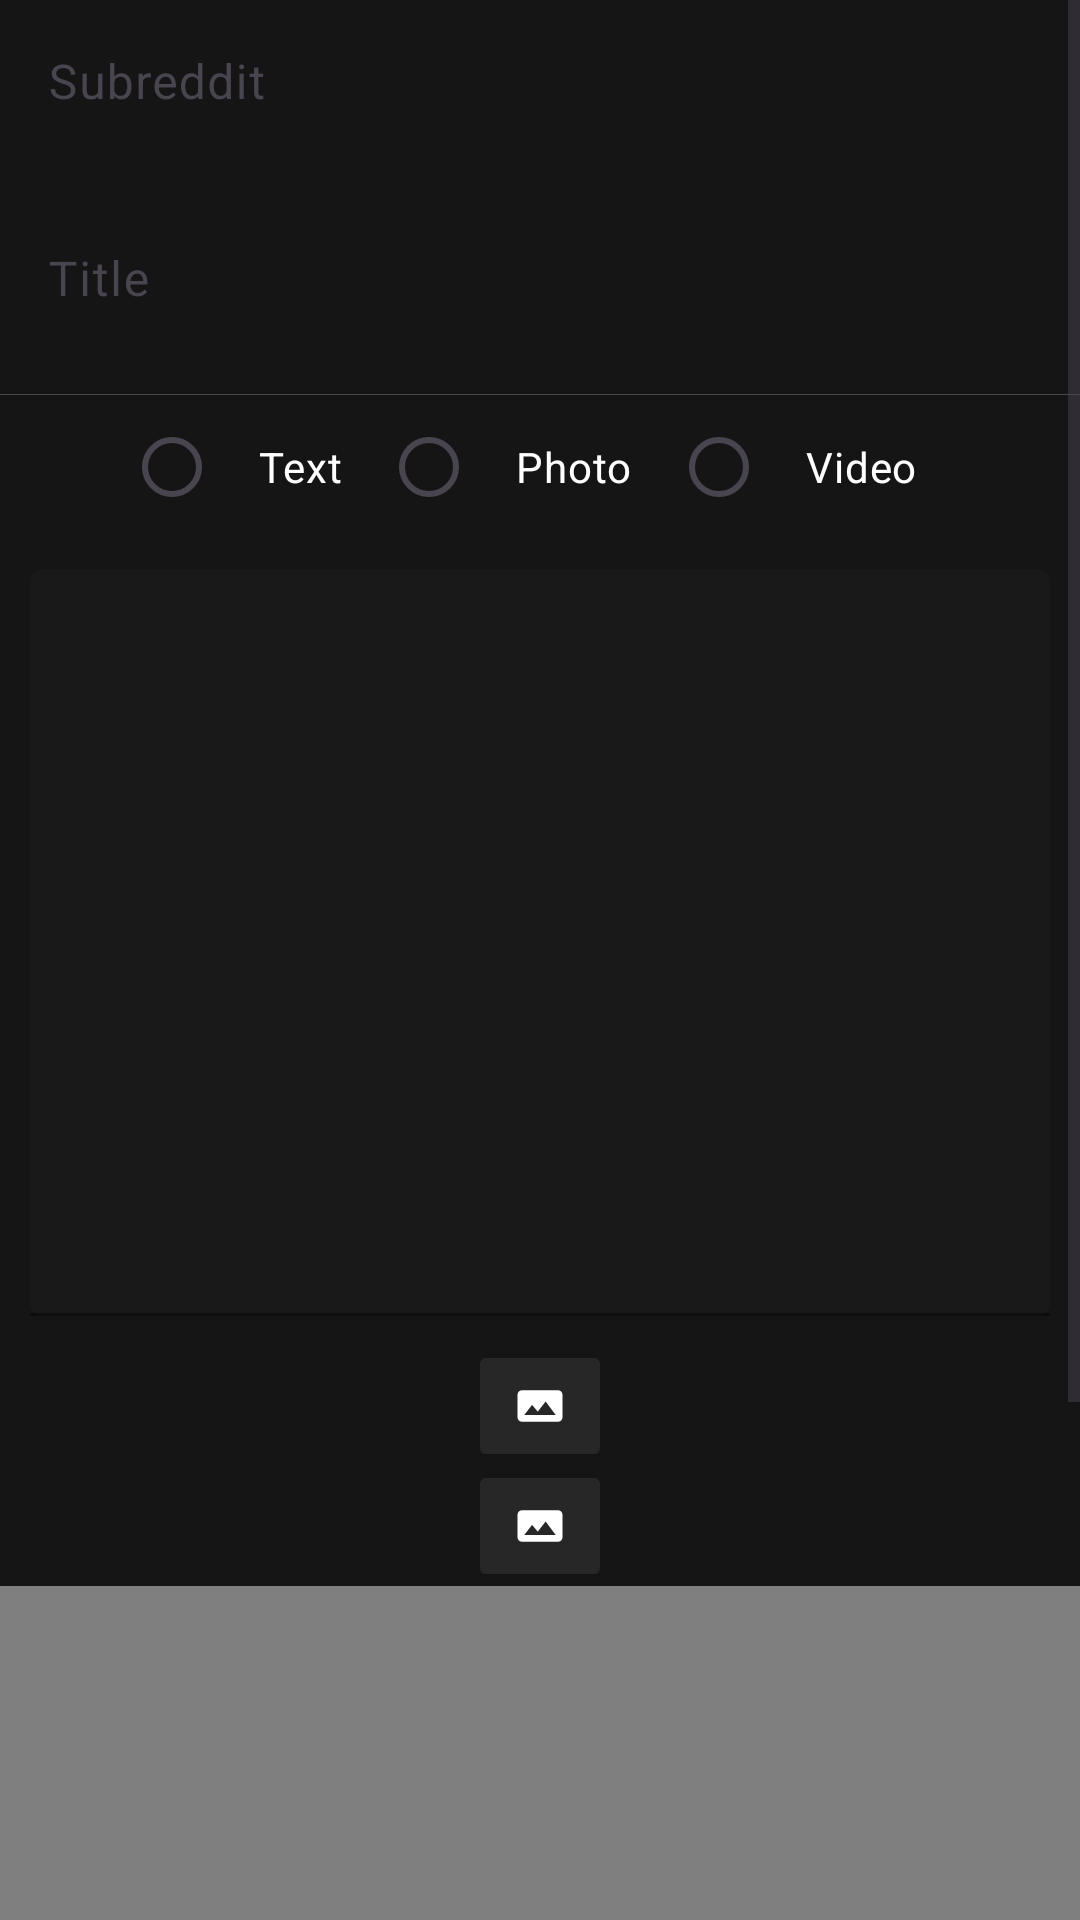

This screen was rendered from an Android layout file. Write that file and the resources it references.
<!-- AndroidManifest.xml: application theme Theme.OrionHub -->
<!-- res/layout/fragment_create.xml -->
<?xml version="1.0" encoding="utf-8"?>
<FrameLayout xmlns:android="http://schemas.android.com/apk/res/android"
    xmlns:tools="http://schemas.android.com/tools"
    android:layout_width="match_parent"
    android:layout_height="match_parent"
    android:background="#151515"
    xmlns:app="http://schemas.android.com/apk/res-auto"
    tools:context=".Create">
<ScrollView
    android:layout_width="match_parent"
    android:layout_height="wrap_content">
    <LinearLayout
        android:layout_width="match_parent"
        android:layout_height="wrap_content"
        android:orientation="vertical">

        <LinearLayout
            android:layout_width="match_parent"
            android:layout_height="match_parent"
            android:orientation="vertical"
            >

            <com.google.android.material.textfield.TextInputLayout
                android:layout_width="match_parent"
                android:layout_height="wrap_content"
                android:layout_marginBottom="10dp"
                app:boxBackgroundColor="#151515"
                app:boxBackgroundMode="filled"
                app:boxStrokeWidth="0dp"
                app:boxStrokeWidthFocused="0dp"
                app:hintTextColor="#FFFFFF">

                <com.google.android.material.textfield.TextInputEditText
                    android:layout_width="match_parent"
                    android:layout_height="wrap_content"
                    android:textCursorDrawable="@drawable/color_cursor"
                    android:id="@+id/create_post_subreddit"
                    android:hint="Subreddit"
                    android:textColorHint="#FFFFFF" />
            </com.google.android.material.textfield.TextInputLayout>


            <com.google.android.material.textfield.TextInputLayout
                android:layout_width="match_parent"
                android:layout_height="wrap_content"
                android:layout_marginBottom="10dp"
                app:boxBackgroundColor="#151515"
                app:boxBackgroundMode="filled"
                app:boxStrokeWidth="0dp"
                app:boxStrokeWidthFocused="0dp"
                app:hintTextColor="#FFFFFF">

                <com.google.android.material.textfield.TextInputEditText
                    android:layout_width="match_parent"
                    android:layout_height="wrap_content"
                    android:textCursorDrawable="@drawable/color_cursor"
                    android:id="@+id/create_post_title"
                    android:hint="Title"
                    android:textColorHint="#FFFFFF" />
            </com.google.android.material.textfield.TextInputLayout>








            <LinearLayout
                android:layout_width="match_parent"
                android:orientation="vertical"
                android:background="#494949"
                android:layout_height="0.1dp"
                />




            <RadioGroup
                android:layout_width="match_parent"
                android:orientation="horizontal"
                android:gravity="center"
                android:layout_height="wrap_content">

                <RadioButton
                    android:id="@+id/content_text"
                    android:layout_width="wrap_content"
                    android:layout_height="wrap_content"
                    android:layout_gravity="start"
                    android:buttonTint="#FFFFFF"
                    android:paddingHorizontal="13dp"
                    android:text="Text"
                    android:textColor="#FFFFFF" />

                <RadioButton
                    android:paddingHorizontal="13dp"

                    android:layout_gravity="center_horizontal"
                    android:id="@+id/content_image"
                    android:layout_width="wrap_content"
                    android:layout_height="wrap_content"
                    android:text="Photo"
                    android:textColor="#FFFFFF" />

                <RadioButton
                    android:paddingHorizontal="13dp"

                    android:id="@+id/content_video"
                    android:layout_width="wrap_content"
                    android:layout_height="wrap_content"
                    android:layout_gravity="right"
                    android:text="Video"
                    android:textColor="#FFFFFF" />

            </RadioGroup>

            <LinearLayout
                android:layout_width="match_parent"
                android:orientation="vertical"
                android:layout_height="wrap_content">

                <LinearLayout
                    android:id="@+id/selected_text"
                    android:layout_width="match_parent"
                    android:layout_height="wrap_content">
                    <com.google.android.material.textfield.TextInputLayout
                        android:layout_width="match_parent"
                        android:padding="10dp"
                        android:layout_height="wrap_content"
                        app:boxStrokeColor="#CC0000"
                        app:boxStrokeWidthFocused="0dp"
                        app:boxBackgroundColor="#191919"
                        app:boxBackgroundMode="filled"
                        app:hintTextColor="#FFFFFF">

                        <com.google.android.material.textfield.TextInputEditText
                            android:id="@+id/create_post_text_content"
                            android:layout_width="match_parent"
                            android:layout_height="wrap_content"
                            android:gravity="top"
                            android:inputType="textMultiLine"
                            android:lines="13"
                            android:scrollbarStyle="insideInset"
                            android:scrollHorizontally="false"
                            android:textColorHint="#FFFFFF"
                            android:textCursorDrawable="@drawable/color_cursor"
                            android:textSize="14sp" />
                    </com.google.android.material.textfield.TextInputLayout>
                </LinearLayout>

                <LinearLayout
                    android:id="@+id/selected_image"
                    android:layout_width="match_parent"
                    android:layout_height="wrap_content"
                    android:orientation="vertical">

                    <com.google.android.material.button.MaterialButton
                        android:id="@+id/select_img_btn"
                        android:layout_width="40dp"
                        android:layout_height="40dp"
                        android:layout_gravity="center"
                        android:drawableTint="#FFFFFF"
                        android:foregroundTint="#FFFFFF"

                        android:gravity="center"
                        android:padding="11dp"
                        android:textColorHighlight="#FFFFFF"
                        app:cornerRadius="2dp"
                        app:icon="@drawable/image_area"
                        app:iconTint="#FFFFFF"
                        app:rippleColor="#FFFFFF" />
                    <ImageView
                        android:layout_width="match_parent"
                        android:layout_height="wrap_content"
                        android:id="@+id/post_selected_image"/>
                </LinearLayout>
                <LinearLayout
                    android:orientation="vertical"
                    android:id="@+id/selected_video"
                    android:layout_width="match_parent"
                    android:layout_height="wrap_content">
                    <com.google.android.material.button.MaterialButton
                        android:id="@+id/select_vid_btn"
                        android:layout_width="40dp"
                        android:layout_height="40dp"
                        android:layout_gravity="center"
                        android:drawableTint="#FFFFFF"
                        android:foregroundTint="#FFFFFF"
                        android:gravity="center"
                        android:padding="11dp"
                        android:textColorHighlight="#FFFFFF"
                        app:cornerRadius="2dp"
                        app:icon="@drawable/image_area"
                        app:iconTint="#FFFFFF"
                        app:rippleColor="#FFFFFF" />
                    <com.google.android.exoplayer2.ui.PlayerView
                        android:layout_gravity="center"
                        android:layout_width="match_parent"
                        android:layout_height="300dp"
                        android:id="@+id/post_seleced_video"/>

                </LinearLayout>


            </LinearLayout>



        </LinearLayout>

        <Button
            android:id="@+id/post_button"
            android:layout_width="100dp"

            android:layout_height="wrap_content"
            android:layout_gravity="bottom|center"
            android:backgroundTint="#0077D6"
            android:gravity="center"
            android:text="Post"
            android:textColor="#FFFFFF"
            android:textColorHighlight="#FFFFFF"
            android:textColorHint="#FDFDFD"
            android:textColorLink="#FAFAFA"
            app:cornerRadius="20dp" />

    </LinearLayout>
</ScrollView>

</FrameLayout>
<!-- resources referenced by this layout -->
<resources>
  <!-- drawable color_cursor (drawable) -->
  <?xml version="1.0" encoding="utf-8"?>
  <shape xmlns:android="http://schemas.android.com/apk/res/android">
      <size android:width="2dp" />
      <solid android:color="#FFFFFF"/> 
  </shape>
  <!-- drawable image_area (drawable) -->
  <vector xmlns:android="http://schemas.android.com/apk/res/android" android:height="24dp" android:width="24dp" android:viewportWidth="24" android:viewportHeight="24"><path android:fillColor="#FFFFFF" android:pathData="M20,5A2,2 0 0,1 22,7V17A2,2 0 0,1 20,19H4C2.89,19 2,18.1 2,17V7C2,5.89 2.89,5 4,5H20M5,16H19L14.5,10L11,14.5L8.5,11.5L5,16Z" /></vector>
  <style name="Theme.OrionHub" parent="Base.Theme.OrionHub" />
  <style name="Base.Theme.OrionHub" parent="Theme.Material3.DayNight.NoActionBar">
          
           <item name="colorPrimary">#272727</item>
  
      </style>
</resources>
